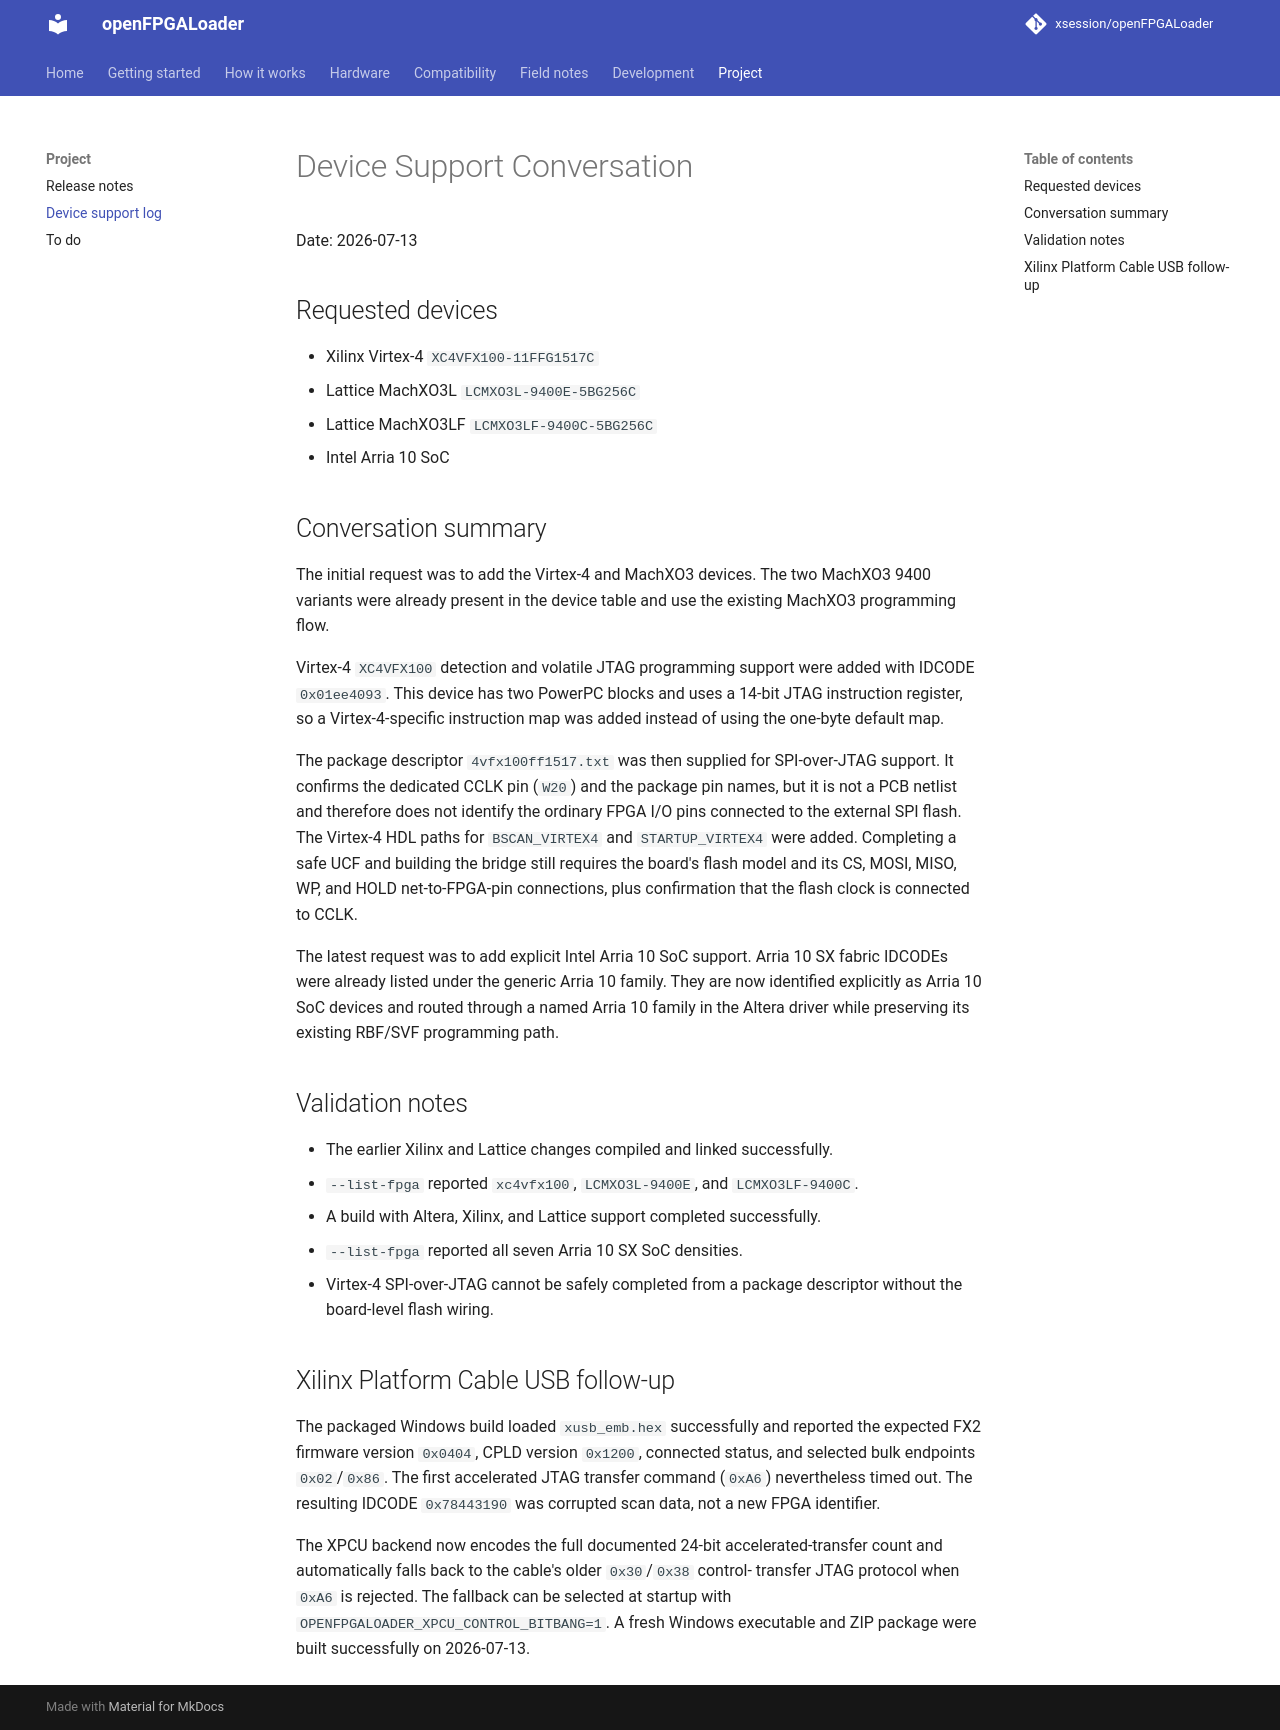

repository: xsession/openFPGALoader · page: project/device-support-log/index.html · generator: mkdocs

# Device Support Conversation

Date: 2026-07-13

## Requested devices

- Xilinx Virtex-4 `XC4VFX100-11FFG1517C`
- Lattice MachXO3L `LCMXO3L-9400E-5BG256C`
- Lattice MachXO3LF `LCMXO3LF-9400C-5BG256C`
- Intel Arria 10 SoC

## Conversation summary

The initial request was to add the Virtex-4 and MachXO3 devices. The two
MachXO3 9400 variants were already present in the device table and use the
existing MachXO3 programming flow.

Virtex-4 `XC4VFX100` detection and volatile JTAG programming support were
added with IDCODE `0x01ee4093`. This device has two PowerPC blocks and uses a
14-bit JTAG instruction register, so a Virtex-4-specific instruction map was
added instead of using the one-byte default map.

The package descriptor `4vfx100ff1517.txt` was then supplied for SPI-over-JTAG
support. It confirms the dedicated CCLK pin (`W20`) and the package pin names,
but it is not a PCB netlist and therefore does not identify the ordinary FPGA
I/O pins connected to the external SPI flash. The Virtex-4 HDL paths for
`BSCAN_VIRTEX4` and `STARTUP_VIRTEX4` were added. Completing a safe UCF and
building the bridge still requires the board's flash model and its CS, MOSI,
MISO, WP, and HOLD net-to-FPGA-pin connections, plus confirmation that the
flash clock is connected to CCLK.

The latest request was to add explicit Intel Arria 10 SoC support. Arria 10 SX
fabric IDCODEs were already listed under the generic Arria 10 family. They are
now identified explicitly as Arria 10 SoC devices and routed through a named
Arria 10 family in the Altera driver while preserving its existing RBF/SVF
programming path.

## Validation notes

- The earlier Xilinx and Lattice changes compiled and linked successfully.
- `--list-fpga` reported `xc4vfx100`, `LCMXO3L-9400E`, and
  `LCMXO3LF-9400C`.
- A build with Altera, Xilinx, and Lattice support completed successfully.
- `--list-fpga` reported all seven Arria 10 SX SoC densities.
- Virtex-4 SPI-over-JTAG cannot be safely completed from a package descriptor
  without the board-level flash wiring.

## Xilinx Platform Cable USB follow-up

The packaged Windows build loaded `xusb_emb.hex` successfully and reported the
expected FX2 firmware version `0x0404`, CPLD version `0x1200`, connected status,
and selected bulk endpoints `0x02`/`0x86`. The first accelerated JTAG transfer
command (`0xA6`) nevertheless timed out. The resulting IDCODE `0x78443190` was
corrupted scan data, not a new FPGA identifier.

The XPCU backend now encodes the full documented 24-bit accelerated-transfer
count and automatically falls back to the cable's older `0x30`/`0x38` control-
transfer JTAG protocol when `0xA6` is rejected. The fallback can be selected at
startup with `OPENFPGALOADER_XPCU_CONTROL_BITBANG=1`. A fresh Windows executable
and ZIP package were built successfully on 2026-07-13.
